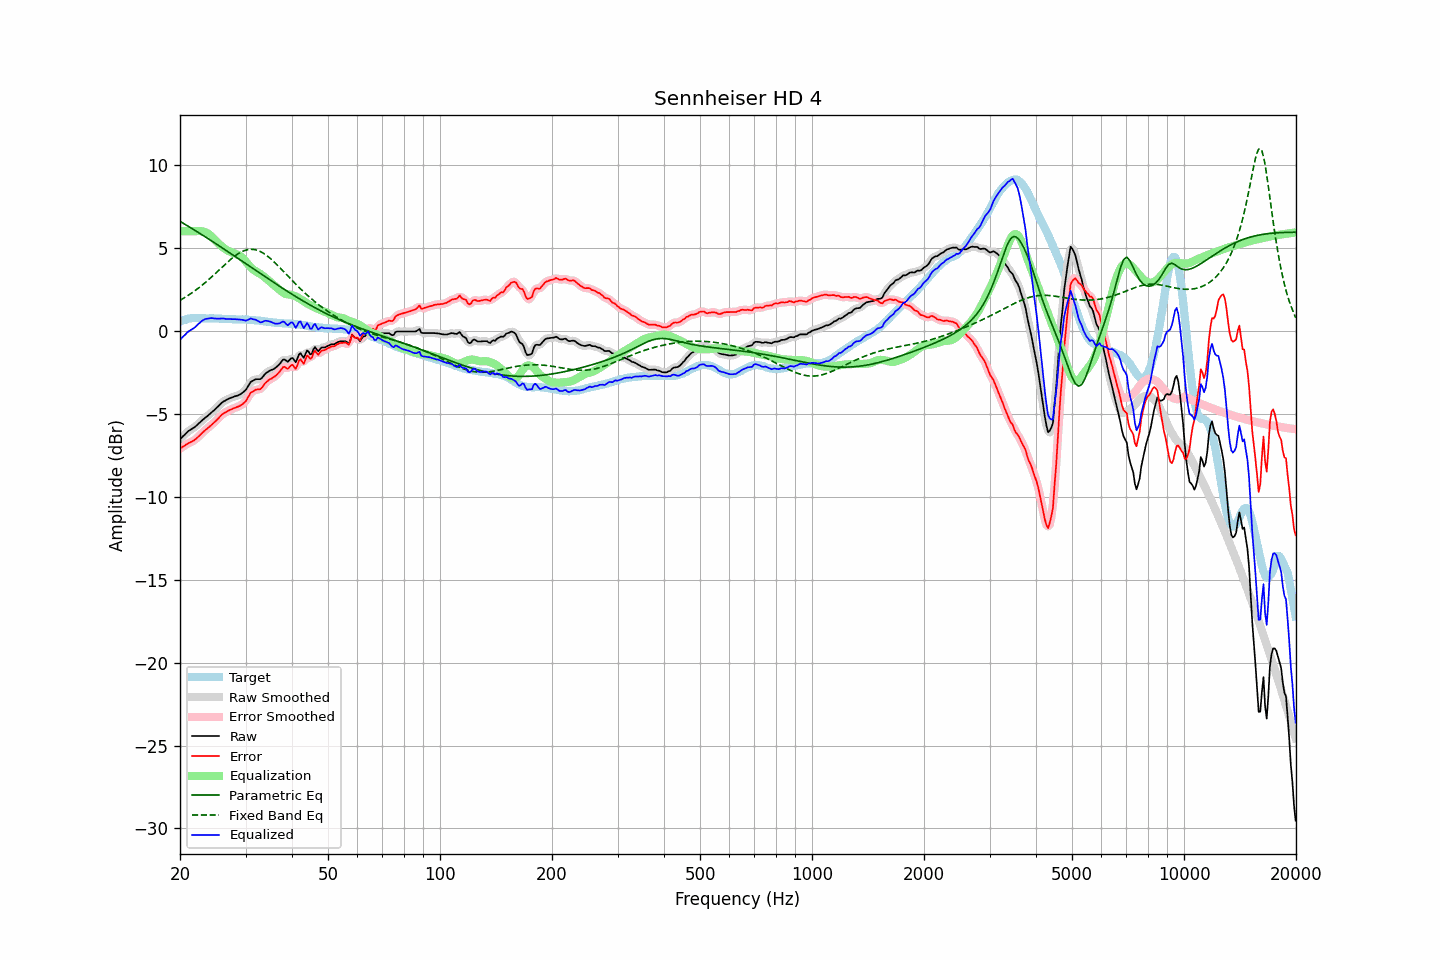

Data behind this chart, as committed beside it:
frequency, raw, error, smoothed, error_smoothed, equalization, parametric_eq, fixed_band_eq, equalized_raw, equalized_smoothed, target
20.00, -6.55, -7.10, -6.55, -7.10, 6.00, 6.60, 1.84, -0.55, -0.55, 0.55
20.20, -6.45, -7.04, -6.44, -7.04, 6.00, 6.54, 1.89, -0.45, -0.44, 0.59
20.40, -6.35, -6.98, -6.34, -6.97, 6.00, 6.48, 1.95, -0.35, -0.34, 0.63
20.61, -6.26, -6.91, -6.25, -6.91, 6.00, 6.42, 2.01, -0.26, -0.25, 0.65
20.81, -6.16, -6.85, -6.15, -6.85, 6.00, 6.37, 2.07, -0.16, -0.15, 0.69
21.02, -6.06, -6.79, -6.07, -6.79, 6.00, 6.31, 2.13, -0.06, -0.07, 0.73
21.23, -6.00, -6.74, -5.99, -6.74, 6.00, 6.25, 2.19, 0.00, 0.01, 0.74
21.44, -5.94, -6.70, -5.93, -6.69, 6.00, 6.19, 2.26, 0.06, 0.07, 0.76
21.66, -5.88, -6.65, -5.88, -6.64, 6.00, 6.13, 2.32, 0.12, 0.12, 0.77
21.87, -5.81, -6.58, -5.81, -6.58, 6.00, 6.07, 2.39, 0.19, 0.19, 0.77
22.09, -5.74, -6.51, -5.73, -6.51, 6.01, 6.01, 2.46, 0.27, 0.27, 0.78
22.31, -5.64, -6.42, -5.65, -6.43, 6.01, 5.95, 2.54, 0.37, 0.37, 0.78
22.54, -5.56, -6.34, -5.56, -6.33, 6.01, 5.89, 2.61, 0.46, 0.46, 0.78
22.76, -5.47, -6.23, -5.47, -6.23, 6.01, 5.83, 2.69, 0.54, 0.54, 0.77
22.99, -5.38, -6.13, -5.38, -6.14, 5.99, 5.77, 2.77, 0.62, 0.62, 0.76
23.22, -5.30, -6.05, -5.30, -6.05, 5.97, 5.71, 2.85, 0.67, 0.67, 0.76
23.45, -5.22, -5.96, -5.22, -5.97, 5.93, 5.65, 2.93, 0.71, 0.71, 0.75
23.69, -5.15, -5.89, -5.14, -5.89, 5.88, 5.58, 3.01, 0.73, 0.74, 0.75
23.92, -5.07, -5.81, -5.06, -5.81, 5.81, 5.52, 3.10, 0.75, 0.75, 0.75
24.16, -4.98, -5.73, -4.98, -5.73, 5.74, 5.46, 3.19, 0.76, 0.76, 0.75
24.40, -4.88, -5.64, -4.89, -5.64, 5.65, 5.40, 3.27, 0.77, 0.76, 0.75
24.65, -4.81, -5.55, -4.80, -5.55, 5.55, 5.33, 3.36, 0.75, 0.75, 0.74
24.89, -4.71, -5.46, -4.71, -5.46, 5.45, 5.27, 3.45, 0.74, 0.74, 0.74
25.14, -4.62, -5.37, -4.62, -5.37, 5.35, 5.21, 3.55, 0.73, 0.73, 0.74
25.39, -4.52, -5.27, -4.53, -5.26, 5.26, 5.14, 3.64, 0.74, 0.73, 0.74
25.65, -4.44, -5.17, -4.43, -5.16, 5.17, 5.08, 3.73, 0.73, 0.74, 0.73
25.91, -4.34, -5.06, -4.34, -5.07, 5.09, 5.02, 3.82, 0.75, 0.74, 0.72
26.16, -4.27, -4.99, -4.27, -4.99, 5.01, 4.95, 3.91, 0.74, 0.74, 0.72
26.43, -4.22, -4.94, -4.21, -4.93, 4.94, 4.89, 4.00, 0.72, 0.73, 0.72
26.69, -4.16, -4.87, -4.16, -4.87, 4.87, 4.82, 4.09, 0.72, 0.72, 0.72
26.96, -4.11, -4.81, -4.11, -4.82, 4.82, 4.76, 4.18, 0.71, 0.71, 0.71
27.23, -4.07, -4.77, -4.07, -4.77, 4.77, 4.69, 4.26, 0.71, 0.71, 0.71
27.50, -4.03, -4.73, -4.03, -4.73, 4.73, 4.63, 4.34, 0.70, 0.70, 0.71
27.77, -4.00, -4.69, -3.99, -4.69, 4.69, 4.56, 4.42, 0.70, 0.70, 0.69
28.05, -3.96, -4.65, -3.96, -4.65, 4.66, 4.50, 4.50, 0.70, 0.70, 0.69
28.33, -3.93, -4.61, -3.93, -4.61, 4.62, 4.43, 4.57, 0.70, 0.69, 0.68
28.62, -3.90, -4.58, -3.89, -4.58, 4.58, 4.37, 4.63, 0.69, 0.69, 0.68
28.90, -3.86, -4.54, -3.85, -4.53, 4.53, 4.30, 4.69, 0.68, 0.68, 0.68
29.19, -3.80, -4.48, -3.80, -4.48, 4.47, 4.24, 4.75, 0.67, 0.67, 0.68
29.48, -3.73, -4.41, -3.73, -4.42, 4.38, 4.17, 4.79, 0.66, 0.65, 0.69
29.78, -3.65, -4.32, -3.65, -4.33, 4.28, 4.10, 4.83, 0.63, 0.63, 0.68
30.08, -3.56, -4.24, -3.54, -4.22, 4.17, 4.04, 4.86, 0.61, 0.63, 0.69
30.38, -3.40, -4.06, -3.39, -4.06, 4.05, 3.97, 4.89, 0.65, 0.66, 0.67
30.68, -3.24, -3.90, -3.24, -3.90, 3.93, 3.91, 4.90, 0.70, 0.69, 0.66
30.99, -3.08, -3.73, -3.11, -3.76, 3.83, 3.84, 4.91, 0.75, 0.72, 0.65
31.30, -3.03, -3.68, -3.02, -3.67, 3.74, 3.78, 4.91, 0.71, 0.72, 0.65
31.61, -2.98, -3.63, -2.96, -3.61, 3.66, 3.71, 4.90, 0.68, 0.70, 0.65
31.93, -2.93, -3.56, -2.94, -3.57, 3.59, 3.64, 4.88, 0.67, 0.66, 0.63
32.24, -2.92, -3.53, -2.92, -3.55, 3.54, 3.58, 4.85, 0.62, 0.61, 0.62
32.57, -2.92, -3.53, -2.92, -3.53, 3.48, 3.51, 4.82, 0.56, 0.56, 0.62
32.89, -2.92, -3.52, -2.89, -3.49, 3.42, 3.45, 4.78, 0.51, 0.53, 0.60
33.22, -2.84, -3.42, -2.82, -3.41, 3.36, 3.38, 4.72, 0.52, 0.53, 0.58
33.55, -2.71, -3.29, -2.72, -3.30, 3.28, 3.32, 4.67, 0.57, 0.56, 0.58
33.89, -2.60, -3.15, -2.61, -3.17, 3.20, 3.25, 4.60, 0.61, 0.59, 0.56
34.23, -2.52, -3.07, -2.52, -3.07, 3.12, 3.19, 4.53, 0.60, 0.60, 0.56
34.57, -2.46, -2.99, -2.45, -2.99, 3.03, 3.12, 4.46, 0.58, 0.58, 0.53
34.92, -2.40, -2.92, -2.40, -2.93, 2.95, 3.06, 4.38, 0.56, 0.55, 0.52
35.27, -2.36, -2.88, -2.36, -2.87, 2.87, 2.99, 4.29, 0.51, 0.51, 0.52
35.62, -2.32, -2.81, -2.31, -2.81, 2.79, 2.93, 4.20, 0.47, 0.47, 0.50
35.97, -2.27, -2.75, -2.26, -2.75, 2.70, 2.87, 4.11, 0.44, 0.44, 0.49
... 635 more rows
